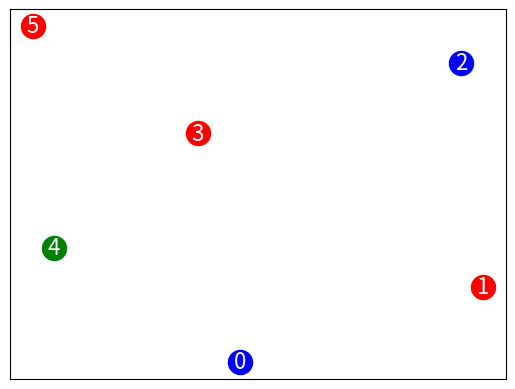

Python code for this plot:
import matplotlib.pyplot as plt
import networkx as nx

G = nx.cubical_graph()
pos = nx.spring_layout(G)

nodes = {
    'r': [1, 3, 5],
    'b': [0, 2],
    'g': [4]
}
for node_color, nodelist in nodes.items():
    nx.draw_networkx_nodes(G, pos, nodelist=nodelist, node_color=node_color)

labels = {x: x for x in G.nodes}
nx.draw_networkx_labels(G, pos, labels, font_size=16, font_color='w')
plt.show()
